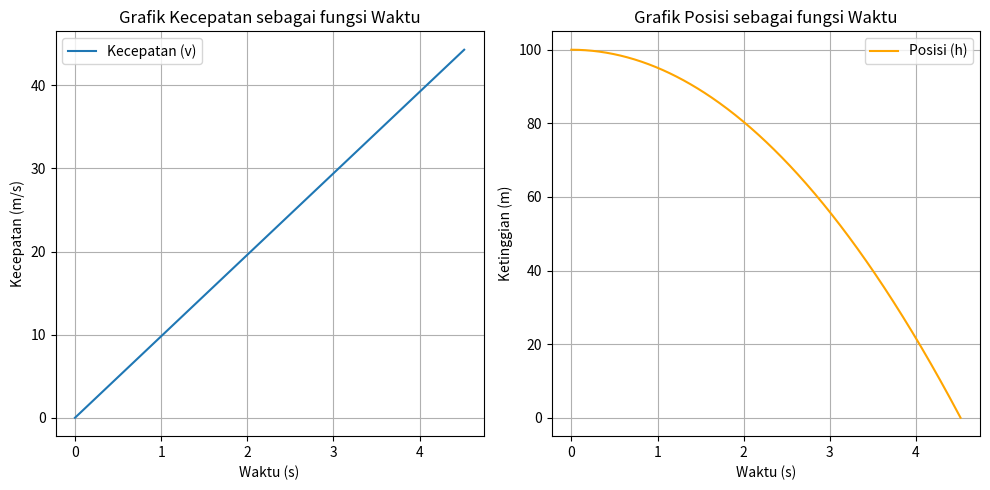

Python code for this plot:
import numpy as np
import matplotlib.pyplot as plt

# Konstanta
g = 9.8  # percepatan gravitasi (m/s^2)
h0 = 100  # ketinggian awal (misalnya 100 meter)

# Waktu jatuh hingga mencapai tanah
t_max = np.sqrt(2 * h0 / g)
print(f'Waktu jatuh hingga mencapai tanah: {t_max:.2f} detik')

# Waktu dalam rentang dari 0 sampai waktu jatuh
t = np.linspace(0, t_max, 500)

# Kecepatan sebagai fungsi waktu
v_t = g * t

# Posisi sebagai fungsi waktu
h_t = h0 - 0.5 * g * t**2

# Plot grafik kecepatan vs waktu
plt.figure(figsize=(10,5))
plt.subplot(1, 2, 1)
plt.plot(t, v_t, label='Kecepatan (v)')
plt.title('Grafik Kecepatan sebagai fungsi Waktu')
plt.xlabel('Waktu (s)')
plt.ylabel('Kecepatan (m/s)')
plt.grid(True)
plt.legend()

# Plot grafik posisi vs waktu
plt.subplot(1, 2, 2)
plt.plot(t, h_t, label='Posisi (h)', color='orange')
plt.title('Grafik Posisi sebagai fungsi Waktu')
plt.xlabel('Waktu (s)')
plt.ylabel('Ketinggian (m)')
plt.grid(True)
plt.legend()

plt.tight_layout()
plt.show()
